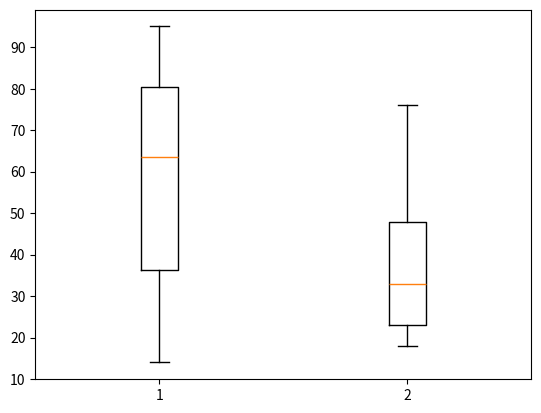

This figure's Python source:
import matplotlib.pyplot as plt
list1= [43,76,34,63,56,82,87,55,64,87,95,23,14,65,67,25,23,85]
list2= [43,45,34,23,43,76,26,18,24,74,23,56,23,56,23,23,34,56,32,23]
data=[list1,list2]
plt.boxplot(data)
plt.show()